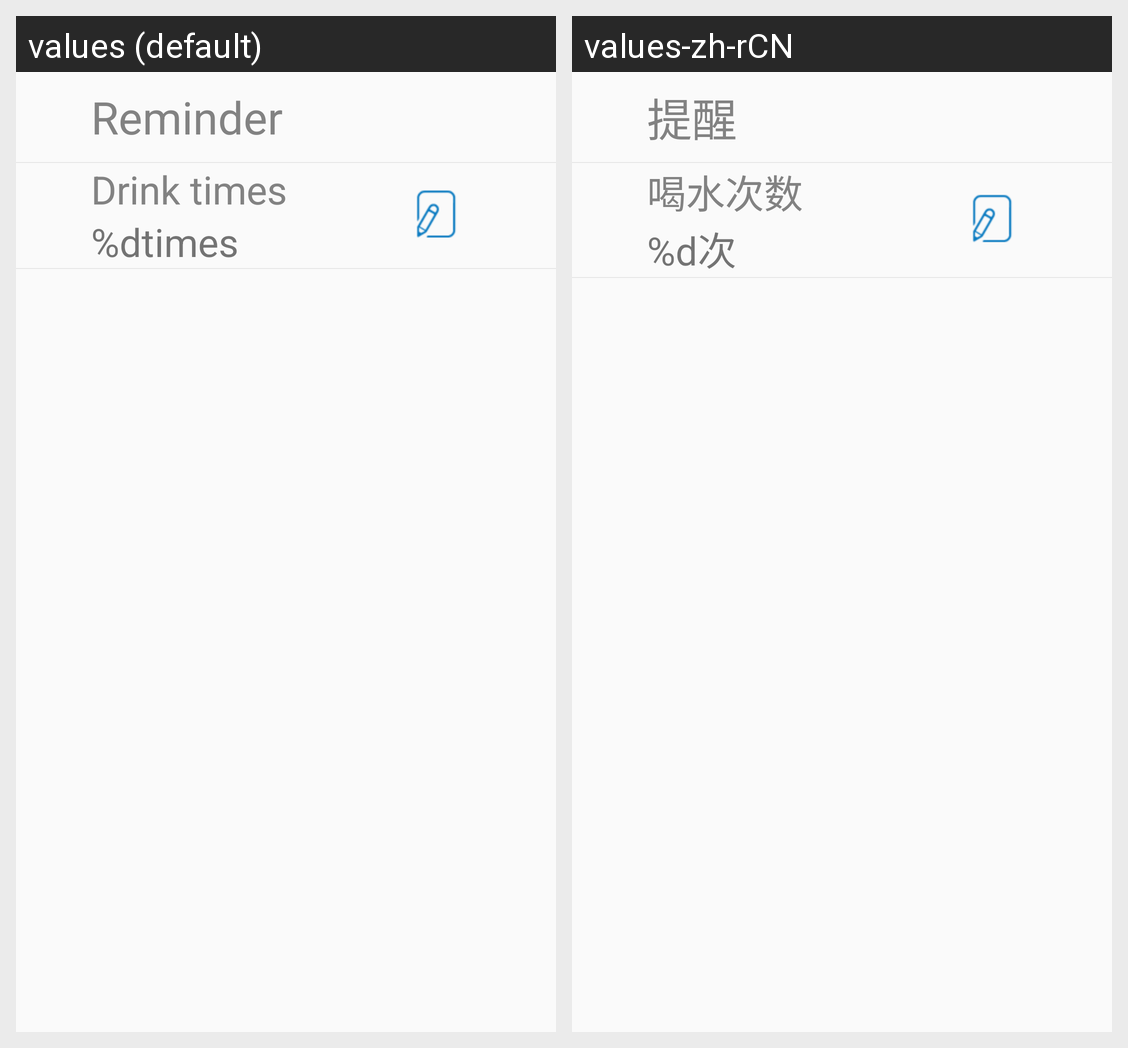

Strings drawn on this Android screen and how each of the app's shown locales translates them:
Android screen res/layout/activity_water.xml rendered under 2 locales, left to right: values (default), values-zh-rCN. Device: Nexus 5 (rendered at 1080×1920; each locale shown at half size, 540×960, under a caption strip naming it); theme android:Theme.Material.Light.NoActionBar.Fullscreen.
Strings drawn on this screen, with the default value and each locale's value (text and hints the layout hard-codes, and strings that could not be matched under every locale, appear in the picture but are not listed):

Reminder
  values: Reminder
  values-zh-rCN: 提醒

drinking_times
  values: Drink times
  values-zh-rCN: 喝水次数

default_drinking_times
  values: %dtimes
  values-zh-rCN: %d次
